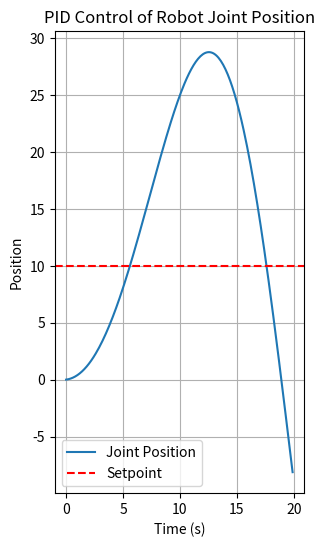

The script that saved this image: (Note: this script raises an exception after producing the figure.)
import matplotlib.pyplot as plt

class PIDController:
    def __init__(self, Kp, Ki, Kd, setpoint):
        self.Kp = Kp
        self.Ki = Ki
        self.Kd = Kd
        self.setpoint = setpoint
        self.prev_error = 0
        self.integral = 0

    def update(self, current_value, dt):
        error = self.setpoint - current_value
        self.integral += error * dt
        derivative = (error - self.prev_error) / dt
        output = self.Kp * error + self.Ki * self.integral + self.Kd * derivative
        self.prev_error = error
        return output

# 模拟机器人关节
class RobotJoint:
    def __init__(self, initial_position=0.0):
        self.position = initial_position
        self.velocity = 0.0
        self.acceleration = 0.0

    def step(self, control_input, dt):
        # 简单的动力学模型：控制输入直接影响加速度
        self.acceleration = control_input * 0.1 # 假设一个简单的比例关系
        self.velocity += self.acceleration * dt
        self.position += self.velocity * dt
        return self.position

if __name__ == "__main__":
    # PID参数
    Kp = 0.5
    Ki = 0.1
    Kd = 0.05
    setpoint = 10.0 # 目标位置

    pid = PIDController(Kp, Ki, Kd, setpoint)
    joint = RobotJoint(initial_position=0.0)

    time_steps = 200
    dt = 0.1 # 时间步长

    positions = []
    times = []

    for i in range(time_steps):
        control_output = pid.update(joint.position, dt)
        current_position = joint.step(control_output, dt)

        positions.append(current_position)
        times.append(i * dt)

    plt.figure(figsize=(10, 6))
    plt.plot(times, positions, label='Joint Position')
    plt.axhline(y=setpoint, color='r', linestyle='--', label='Setpoint')
    plt.xlabel('Time (s)')
    plt.ylabel('Position')
    plt.title('PID Control of Robot Joint Position')
    plt.legend()
    plt.grid(True)
    plt.gca().set_aspect('equal', adjustable='box')
    plt.savefig('course/02-classical-control/images/pid_control_example.png')
    plt.show()
